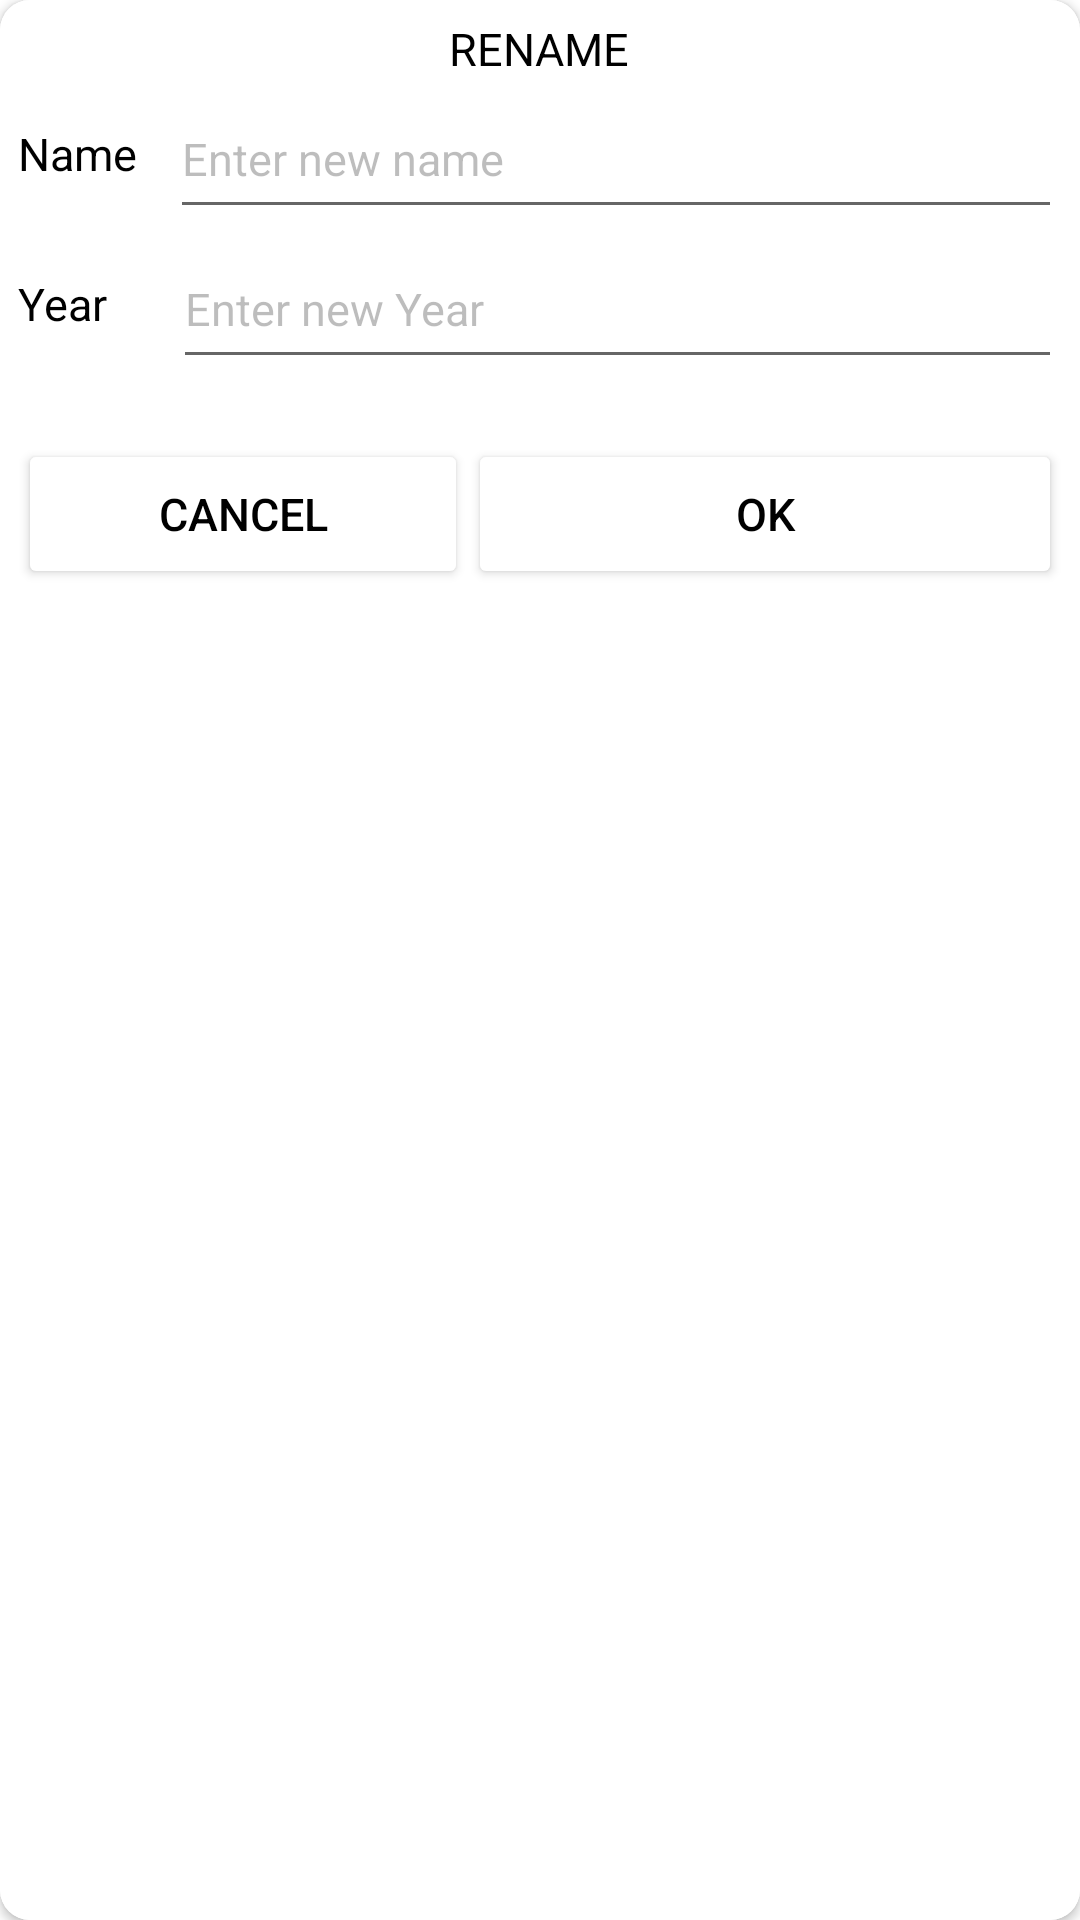

Android layout source for this screen:
<!-- AndroidManifest.xml: application theme Theme.MyApplication -->
<!-- res/layout/rename_batch.xml -->
<?xml version="1.0" encoding="utf-8"?>
<androidx.cardview.widget.CardView xmlns:android="http://schemas.android.com/apk/res/android"
    android:layout_width="300dp"
    xmlns:app="http://schemas.android.com/apk/res-auto"
    android:elevation="10dp"
    app:cardCornerRadius="10dp"

    android:background="@color/white"
    android:layout_height="200dp">

    <LinearLayout
        android:orientation="vertical"
        android:padding="6dp"
        android:layout_width="match_parent"
        android:background="@color/white"
        android:layout_height="match_parent" >

    <TextView
        android:layout_height="wrap_content"
        android:layout_width="wrap_content"
        android:text="RENAME"
        android:textColor="@color/black"
    android:layout_gravity="center"
        android:textSize="15sp"
        />
    <LinearLayout
        android:layout_width="match_parent"
        android:orientation="horizontal"
        android:layout_height="50dp">
        <TextView
            android:layout_height="match_parent"
            android:gravity="center"
            android:layout_width="wrap_content"
            android:text="Name   "
            android:textColor="@color/black"
            android:layout_gravity="center"
            android:textSize="15sp"
            />

        <EditText
            android:id="@+id/namerename"
            android:layout_width="match_parent"
            android:layout_height="50dp"
            android:hint="Enter new name"
            android:textColor="@color/black"
            android:textColorHint="@color/lightDark"

            android:textSize="15sp" />

    </LinearLayout>
    <LinearLayout
        android:layout_width="match_parent"
        android:orientation="horizontal"
        android:layout_marginBottom="20dp"
        android:layout_height="50dp">
        <TextView
            android:layout_height="wrap_content"
            android:layout_width="wrap_content"
            android:text="Year      "
            android:textColor="@color/black"
            android:layout_gravity="center"
            android:textSize="15sp"
            />
        <EditText
            android:layout_height="50dp"
            android:layout_width="match_parent"
            android:hint="Enter new Year"
            android:textColorHint="@color/lightDark"
            android:maxLength="4"
            android:id="@+id/yearrename"
            android:textColor="@color/black"
            android:inputType="number"
            android:textSize="15sp"
            />



    </LinearLayout>
    <LinearLayout
        android:layout_width="match_parent"
        android:orientation="horizontal"
        android:layout_height="50dp">

            <Button
                android:layout_height="match_parent"
                android:layout_width="150dp"
                android:text="Cancel"

                android:id="@+id/cancelraname"

                android:textColor="@color/black"
                android:backgroundTint="@color/white"
                android:textSize="15sp"

                />
            <Button
                android:layout_height="match_parent"
                android:layout_width="match_parent"
                android:text="ok"
                 android:backgroundTint="@color/white"
                android:id="@+id/okrename"

                android:textColor="@color/black"

                android:textSize="15sp"
                />

    </LinearLayout>
    </LinearLayout>
</androidx.cardview.widget.CardView>
<!-- resources referenced by this layout -->
<resources>
  <color name="black">#FF000000</color>
  <color name="lightDark">#4D232323</color>
  <color name="white">#FFFFFFFF</color>
  <style name="Theme.MyApplication" parent="Theme.MaterialComponents.DayNight.NoActionBar">
          
          <item name="colorPrimary">@android:color/transparent</item>
          <item name="colorPrimaryVariant">@android:color/transparent</item>
          <item name="colorOnPrimary">@color/white</item>
          
          <item name="colorSecondary">@color/teal_200</item>
          <item name="colorSecondaryVariant">@color/teal_200</item>
          <item name="colorOnSecondary">@color/white</item>
          <item name="android:statusBarColor">@color/black</item>
          <item name="android:windowActionBar">false</item>
          <item name="android:windowNoTitle">true</item>
  
      </style>
  <color name="teal_200">#FF03DAC5</color>
</resources>
